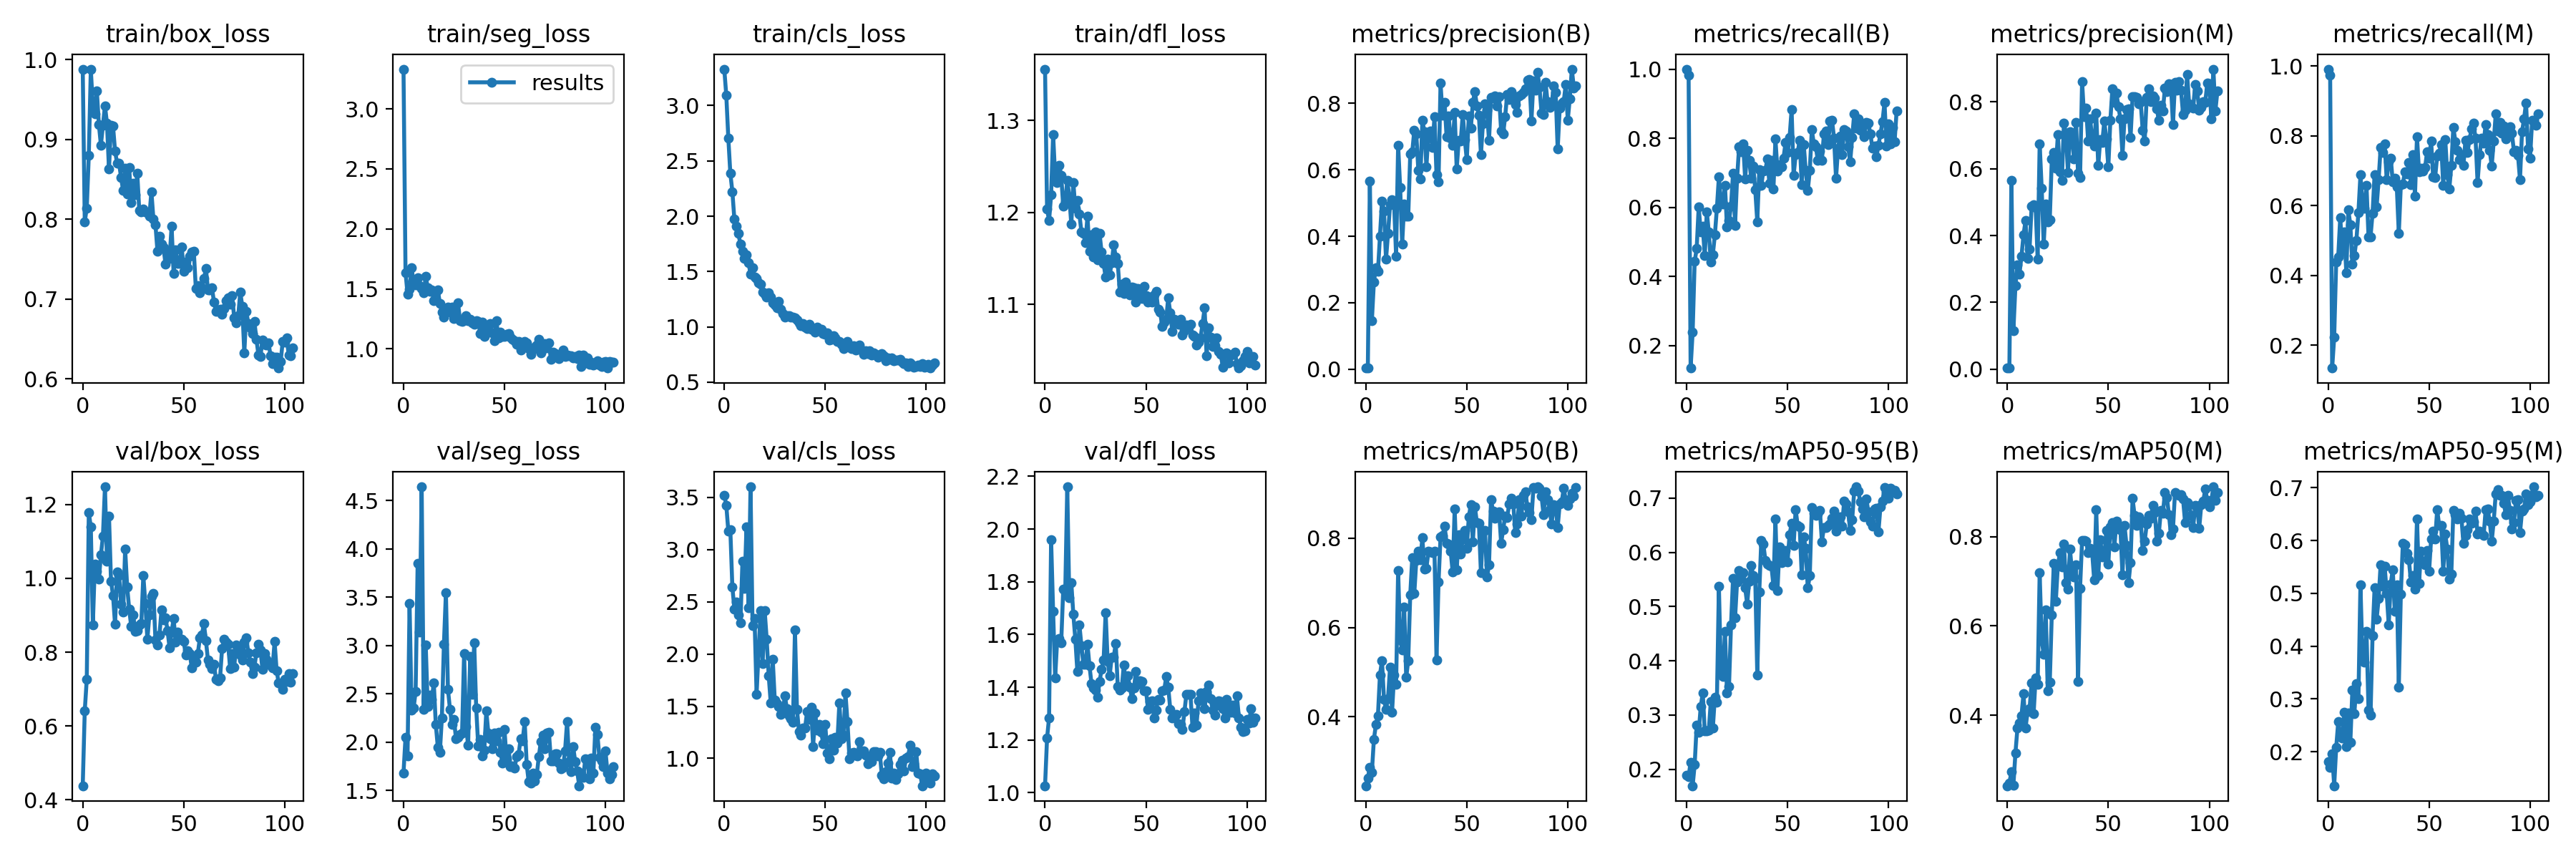

Values plotted in this chart, from the file beside it:
epoch, train/box_loss, train/seg_loss, train/cls_loss, train/dfl_loss, metrics/precision(B), metrics/recall(B), metrics/mAP50(B), metrics/mAP50-95(B), metrics/precision(M), metrics/recall(M), metrics/mAP50(M), metrics/mAP50-95(M), val/box_loss, val/seg_loss, val/cls_loss, val/dfl_loss, lr/pg0, lr/pg1, lr/pg2
0, 0.988, 3.331, 3.329, 1.356, 0.00349, 1, 0.2456, 0.1888, 0.00347, 0.9917, 0.2417, 0.1818, 0.4382, 1.683, 3.519, 1.026, 0.082, 0.002, 0.002
1, 0.7967, 1.637, 3.091, 1.204, 0.00366, 0.983, 0.2632, 0.1863, 0.00364, 0.9746, 0.2482, 0.17, 0.6411, 2.05, 3.425, 1.207, 0.06308, 0.00408, 0.00408
2, 0.814, 1.458, 2.708, 1.191, 0.5658, 0.1348, 0.2868, 0.2133, 0.5658, 0.1348, 0.2727, 0.1965, 0.7268, 1.86, 3.177, 1.285, 0.04414, 0.006139, 0.006139
3, 0.88, 1.495, 2.387, 1.219, 0.1456, 0.2388, 0.2752, 0.1696, 0.1161, 0.2225, 0.2432, 0.1356, 1.177, 3.431, 3.188, 1.96, 0.02518, 0.008177, 0.008177
4, 0.9875, 1.678, 2.224, 1.285, 0.2629, 0.443, 0.3499, 0.2082, 0.2491, 0.4394, 0.3153, 0.2079, 1.139, 2.331, 2.643, 1.688, 0.009802, 0.009802, 0.009802
5, 0.9422, 1.552, 1.972, 1.239, 0.3051, 0.4808, 0.3823, 0.2814, 0.3114, 0.4538, 0.3707, 0.2566, 0.8732, 2.352, 2.431, 1.434, 0.009802, 0.009802, 0.009802
6, 0.9324, 1.535, 1.91, 1.233, 0.2942, 0.6014, 0.4026, 0.268, 0.2853, 0.5662, 0.3823, 0.2317, 1.038, 2.523, 2.494, 1.58, 0.009753, 0.009753, 0.009753
7, 0.9603, 1.595, 1.843, 1.251, 0.4003, 0.5282, 0.4937, 0.3153, 0.3384, 0.4721, 0.399, 0.2256, 1.018, 3.847, 2.375, 1.585, 0.009703, 0.009703, 0.009703
8, 0.9184, 1.53, 1.745, 1.24, 0.5066, 0.5456, 0.5259, 0.3408, 0.4023, 0.5252, 0.4478, 0.2754, 0.9973, 3.137, 2.295, 1.569, 0.009654, 0.009654, 0.009654
9, 0.8928, 1.502, 1.681, 1.207, 0.4762, 0.4597, 0.4392, 0.2713, 0.4444, 0.4082, 0.3712, 0.2095, 1.063, 4.641, 2.888, 1.772, 0.009604, 0.009604, 0.009604
10, 0.9174, 1.467, 1.617, 1.211, 0.3305, 0.5876, 0.4165, 0.2706, 0.3305, 0.5876, 0.4077, 0.2728, 1.114, 2.339, 2.628, 1.762, 0.009555, 0.009555, 0.009555
11, 0.9421, 1.603, 1.649, 1.235, 0.4089, 0.528, 0.441, 0.2718, 0.3605, 0.5452, 0.414, 0.2178, 1.248, 3.006, 3.219, 2.16, 0.009505, 0.009505, 0.009505
12, 0.92, 1.511, 1.582, 1.217, 0.4941, 0.4416, 0.5113, 0.3252, 0.4874, 0.4333, 0.4722, 0.3163, 1.046, 2.365, 2.441, 1.738, 0.009456, 0.009456, 0.009456
13, 0.8627, 1.483, 1.476, 1.187, 0.5108, 0.4632, 0.4107, 0.276, 0.4912, 0.4577, 0.4028, 0.2727, 1.169, 2.486, 3.601, 1.797, 0.009406, 0.009406, 0.009406
14, 0.9179, 1.492, 1.537, 1.233, 0.4997, 0.5201, 0.4937, 0.3332, 0.4846, 0.5013, 0.4841, 0.3296, 0.9925, 2.444, 2.271, 1.677, 0.009357, 0.009357, 0.009357
15, 0.9166, 1.405, 1.453, 1.204, 0.3401, 0.5968, 0.4732, 0.323, 0.3297, 0.5808, 0.4696, 0.3007, 0.9538, 2.613, 2.337, 1.581, 0.009307, 0.009307, 0.009307
16, 0.8855, 1.473, 1.437, 1.213, 0.6748, 0.6882, 0.7274, 0.5371, 0.6748, 0.6882, 0.7188, 0.5167, 0.8747, 2.179, 1.613, 1.46, 0.009258, 0.009258, 0.009258
17, 0.8702, 1.492, 1.401, 1.198, 0.5474, 0.6151, 0.572, 0.379, 0.5414, 0.6085, 0.5666, 0.3788, 1.017, 1.946, 2.027, 1.638, 0.009208, 0.009208, 0.009208
18, 0.8699, 1.381, 1.387, 1.179, 0.3773, 0.6099, 0.549, 0.3707, 0.3739, 0.5933, 0.5371, 0.3695, 1.006, 1.894, 2.417, 1.558, 0.009158, 0.009158, 0.009158
19, 0.8521, 1.309, 1.314, 1.177, 0.4978, 0.6631, 0.6461, 0.4545, 0.4939, 0.6584, 0.6355, 0.4281, 0.9304, 2.252, 1.909, 1.487, 0.009109, 0.009109, 0.009109
20, 0.8357, 1.262, 1.294, 1.167, 0.4616, 0.5438, 0.4879, 0.3413, 0.4407, 0.5107, 0.454, 0.2793, 0.9092, 3.01, 2.416, 1.487, 0.009059, 0.009059, 0.009059
21, 0.8642, 1.309, 1.27, 1.196, 0.4597, 0.5612, 0.526, 0.3523, 0.4475, 0.5112, 0.4741, 0.2696, 1.079, 3.546, 2.143, 1.564, 0.00901, 0.00901, 0.00901
22, 0.8318, 1.346, 1.311, 1.158, 0.6473, 0.6035, 0.6737, 0.4661, 0.6284, 0.5783, 0.6252, 0.4201, 0.9766, 2.548, 1.791, 1.482, 0.00896, 0.00896, 0.00896
23, 0.8644, 1.305, 1.268, 1.176, 0.6545, 0.6986, 0.7559, 0.5521, 0.6491, 0.6894, 0.7403, 0.5101, 0.9168, 2.341, 1.534, 1.413, 0.008911, 0.008911, 0.008911
24, 0.8209, 1.35, 1.215, 1.152, 0.719, 0.5482, 0.6758, 0.4789, 0.6011, 0.5966, 0.6553, 0.4506, 0.8693, 2.185, 1.946, 1.397, 0.008861, 0.008861, 0.008861
25, 0.8448, 1.251, 1.198, 1.179, 0.7083, 0.6831, 0.7499, 0.5457, 0.7012, 0.6741, 0.7352, 0.4897, 0.9001, 2.237, 1.56, 1.389, 0.008812, 0.008812, 0.008812
26, 0.8303, 1.278, 1.171, 1.148, 0.5991, 0.7744, 0.7712, 0.5672, 0.5899, 0.7665, 0.7635, 0.5545, 0.8569, 2.033, 1.524, 1.361, 0.008762, 0.008762, 0.008762
27, 0.8576, 1.381, 1.228, 1.177, 0.5722, 0.7604, 0.7515, 0.5523, 0.5653, 0.7526, 0.7315, 0.5133, 0.8584, 2.053, 1.494, 1.423, 0.008713, 0.008713, 0.008713
28, 0.8106, 1.237, 1.161, 1.157, 0.7486, 0.7839, 0.8006, 0.5632, 0.7367, 0.7765, 0.7838, 0.5513, 0.8745, 2.08, 1.419, 1.467, 0.008663, 0.008663, 0.008663
29, 0.8092, 1.227, 1.12, 1.145, 0.7154, 0.6823, 0.73, 0.5344, 0.7058, 0.6746, 0.697, 0.5005, 0.8773, 2.095, 1.451, 1.504, 0.008614, 0.008614, 0.008614
30, 0.8122, 1.245, 1.087, 1.13, 0.61, 0.7656, 0.7331, 0.5051, 0.5892, 0.7254, 0.6828, 0.4409, 1.007, 2.914, 1.601, 1.683, 0.008564, 0.008564, 0.008564
31, 0.8089, 1.278, 1.099, 1.149, 0.7111, 0.7366, 0.7703, 0.5468, 0.7111, 0.7366, 0.7717, 0.5181, 0.9317, 2.161, 1.474, 1.498, 0.008515, 0.008515, 0.008515
32, 0.808, 1.238, 1.103, 1.133, 0.716, 0.685, 0.7697, 0.5755, 0.6971, 0.6692, 0.7221, 0.5448, 0.8348, 1.965, 1.404, 1.444, 0.008466, 0.008466, 0.008466
33, 0.8037, 1.249, 1.089, 1.145, 0.6667, 0.7203, 0.7669, 0.5573, 0.6301, 0.6787, 0.7105, 0.4663, 0.9007, 2.885, 1.379, 1.514, 0.008416, 0.008416, 0.008416
34, 0.8344, 1.218, 1.088, 1.165, 0.7604, 0.6506, 0.771, 0.5516, 0.7395, 0.654, 0.7369, 0.5155, 0.9518, 2.491, 1.343, 1.514, 0.008367, 0.008367, 0.008367
35, 0.8, 1.206, 1.081, 1.152, 0.5851, 0.5581, 0.5278, 0.3742, 0.5859, 0.5204, 0.4762, 0.3226, 0.9598, 3.025, 2.228, 1.566, 0.008317, 0.008317, 0.008317
36, 0.7932, 1.236, 1.064, 1.145, 0.5644, 0.7097, 0.7012, 0.5276, 0.5742, 0.6595, 0.6844, 0.4981, 0.8324, 2.352, 1.469, 1.403, 0.008268, 0.008268, 0.008268
37, 0.7598, 1.229, 1.035, 1.114, 0.8606, 0.6625, 0.8027, 0.6227, 0.8606, 0.6625, 0.791, 0.595, 0.8195, 1.96, 1.257, 1.39, 0.008218, 0.008218, 0.008218
38, 0.7786, 1.129, 1.008, 1.122, 0.765, 0.7055, 0.8059, 0.6156, 0.755, 0.6972, 0.7922, 0.5914, 0.847, 2.027, 1.226, 1.399, 0.008169, 0.008169, 0.008169
39, 0.7691, 1.221, 1.032, 1.112, 0.8037, 0.707, 0.8271, 0.5857, 0.7815, 0.6905, 0.7905, 0.5763, 0.914, 1.856, 1.293, 1.485, 0.008119, 0.008119, 0.008119
40, 0.7645, 1.103, 0.9976, 1.125, 0.6993, 0.7404, 0.7888, 0.5789, 0.6836, 0.7237, 0.7637, 0.5634, 0.8873, 1.917, 1.292, 1.417, 0.00807, 0.00807, 0.00807
41, 0.7434, 1.132, 0.9866, 1.119, 0.7619, 0.6693, 0.7869, 0.576, 0.7493, 0.6609, 0.7737, 0.5215, 0.893, 2.322, 1.445, 1.443, 0.00802, 0.00802, 0.00802
42, 0.7564, 1.185, 1.022, 1.111, 0.6952, 0.7368, 0.7715, 0.5751, 0.6869, 0.7459, 0.7643, 0.5331, 0.8582, 2.095, 1.371, 1.401, 0.007971, 0.007971, 0.007971
43, 0.7504, 1.209, 0.9806, 1.119, 0.6736, 0.6537, 0.7245, 0.5387, 0.6679, 0.628, 0.7027, 0.5083, 0.8115, 2.037, 1.493, 1.357, 0.007921, 0.007921, 0.007921
44, 0.791, 1.133, 0.9782, 1.118, 0.7724, 0.7971, 0.8658, 0.6617, 0.7672, 0.7984, 0.8599, 0.6409, 0.8535, 1.931, 1.115, 1.397, 0.007872, 0.007872, 0.007872
45, 0.7317, 1.07, 0.9521, 1.103, 0.602, 0.7053, 0.7292, 0.53, 0.6092, 0.6974, 0.7136, 0.5193, 0.8912, 2.094, 1.432, 1.459, 0.007822, 0.007822, 0.007822
46, 0.7616, 1.235, 0.999, 1.117, 0.6884, 0.7227, 0.8071, 0.6105, 0.6877, 0.7082, 0.7938, 0.5799, 0.8269, 2.014, 1.272, 1.412, 0.007772, 0.007772, 0.007772
47, 0.7449, 1.091, 0.9743, 1.112, 0.686, 0.7173, 0.7644, 0.5806, 0.6793, 0.7003, 0.7555, 0.5587, 0.8533, 2.099, 1.326, 1.424, 0.007723, 0.007723, 0.007723
48, 0.7445, 1.138, 0.9803, 1.107, 0.7676, 0.7428, 0.7975, 0.5871, 0.7418, 0.7093, 0.7543, 0.5535, 0.836, 1.896, 1.253, 1.421, 0.007673, 0.007673, 0.007673
49, 0.7654, 1.105, 0.9396, 1.12, 0.6912, 0.7871, 0.8171, 0.604, 0.6888, 0.7546, 0.8137, 0.5815, 0.8359, 1.784, 1.138, 1.387, 0.007624, 0.007624, 0.007624
50, 0.735, 1.103, 0.9358, 1.109, 0.6305, 0.7582, 0.7772, 0.5829, 0.6058, 0.7356, 0.7388, 0.5423, 0.8294, 2.133, 1.322, 1.388, 0.007574, 0.007574, 0.007574
51, 0.7464, 1.124, 0.9468, 1.103, 0.7633, 0.8021, 0.848, 0.6332, 0.7445, 0.7857, 0.822, 0.6032, 0.7923, 1.829, 1.054, 1.315, 0.007525, 0.007525, 0.007525
52, 0.7393, 1.13, 0.8793, 1.108, 0.7252, 0.8829, 0.8751, 0.6536, 0.8391, 0.6821, 0.8317, 0.6173, 0.8043, 1.933, 0.999, 1.347, 0.007476, 0.007476, 0.007476
53, 0.7533, 1.097, 0.8871, 1.103, 0.804, 0.6916, 0.7916, 0.6131, 0.7986, 0.6818, 0.7771, 0.6027, 0.7955, 1.745, 1.19, 1.349, 0.007426, 0.007426, 0.007426
54, 0.7586, 1.083, 0.9232, 1.111, 0.8355, 0.7518, 0.8703, 0.6791, 0.8264, 0.7428, 0.8351, 0.6584, 0.7569, 1.751, 1.076, 1.283, 0.007377, 0.007377, 0.007377
55, 0.7597, 1.067, 0.9031, 1.115, 0.7935, 0.7596, 0.8347, 0.6498, 0.7849, 0.7513, 0.8201, 0.6283, 0.7865, 1.734, 1.201, 1.314, 0.007327, 0.007327, 0.007327
56, 0.7132, 1.036, 0.8676, 1.095, 0.7635, 0.7932, 0.8327, 0.6475, 0.7491, 0.7763, 0.8159, 0.6283, 0.7726, 1.848, 1.15, 1.355, 0.007278, 0.007278, 0.007278
57, 0.7167, 1.063, 0.8669, 1.092, 0.6464, 0.6657, 0.7221, 0.5586, 0.6409, 0.6575, 0.7151, 0.5417, 0.7971, 1.875, 1.532, 1.351, 0.007228, 0.007228, 0.007228
58, 0.7073, 0.9923, 0.8426, 1.077, 0.7395, 0.7816, 0.8176, 0.6292, 0.7495, 0.79, 0.8259, 0.6126, 0.8382, 2.035, 1.185, 1.387, 0.007178, 0.007178, 0.007178
59, 0.7139, 1.051, 0.8037, 1.081, 0.7983, 0.7065, 0.8179, 0.607, 0.7766, 0.6898, 0.7806, 0.5841, 0.8471, 2.014, 1.22, 1.388, 0.007129, 0.007129, 0.007129
... 45 more rows
